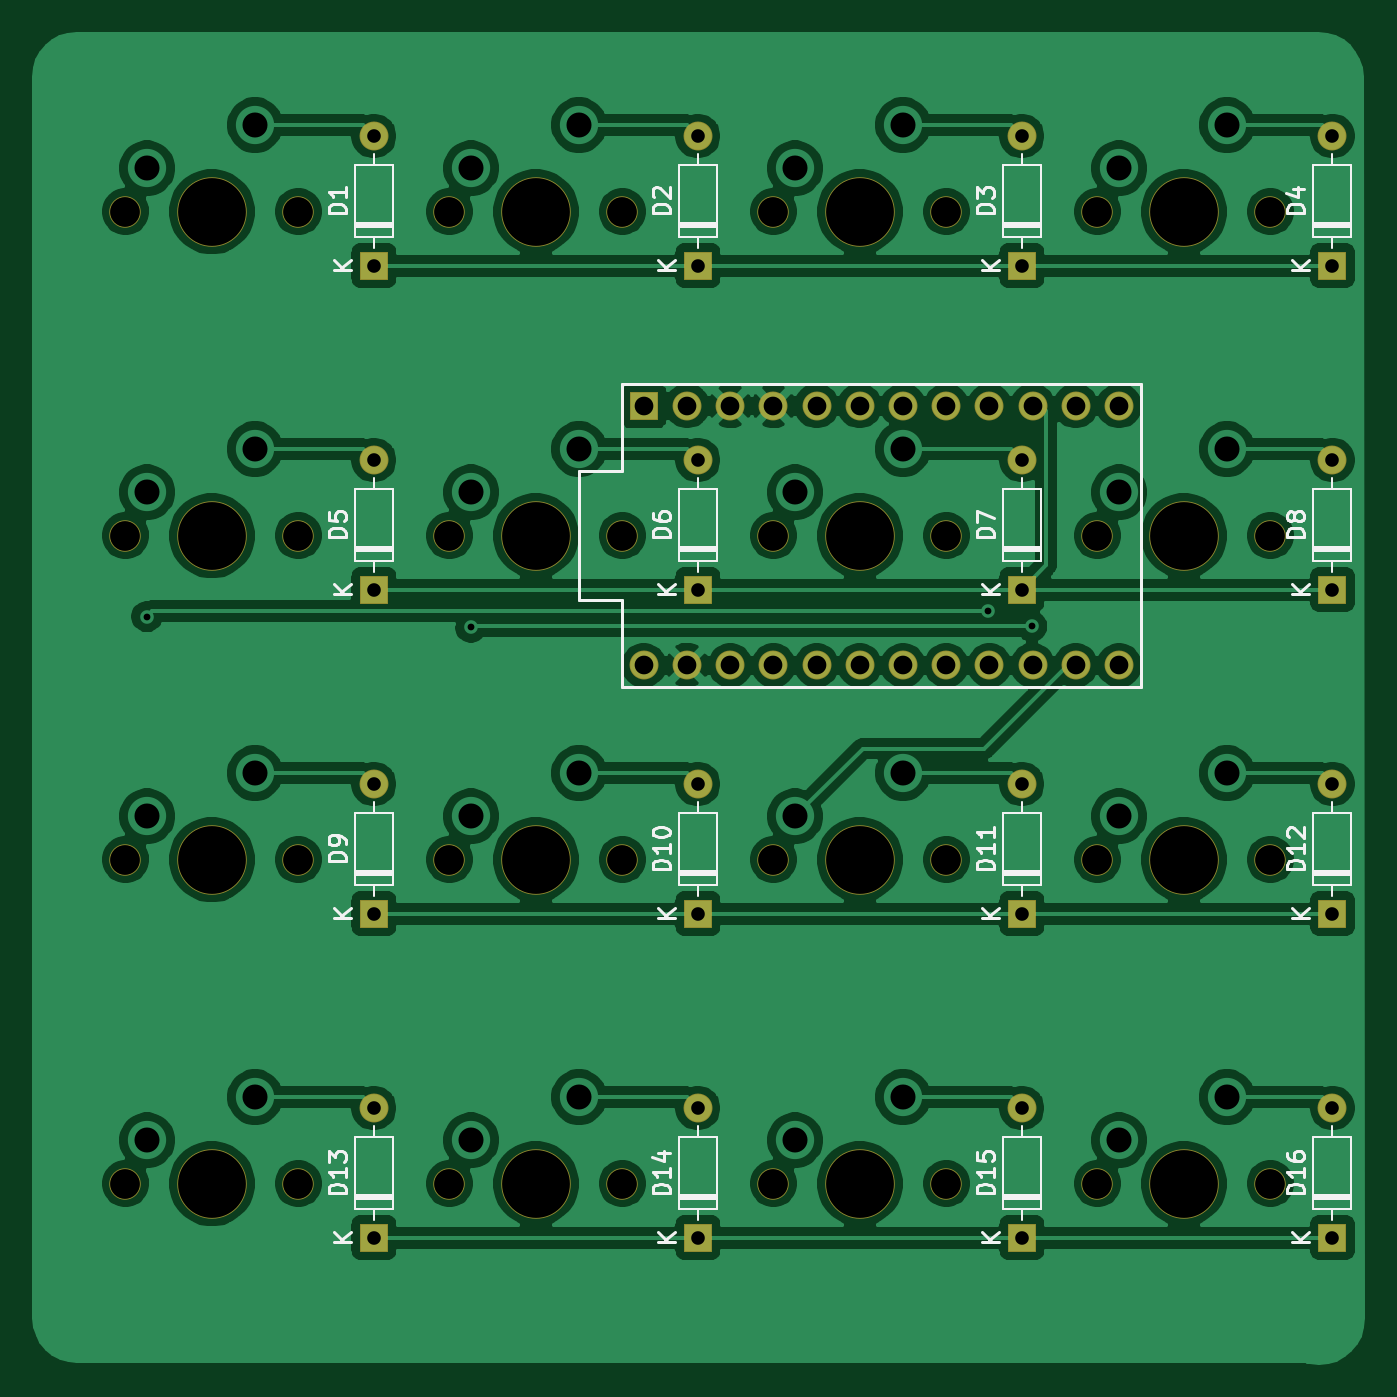
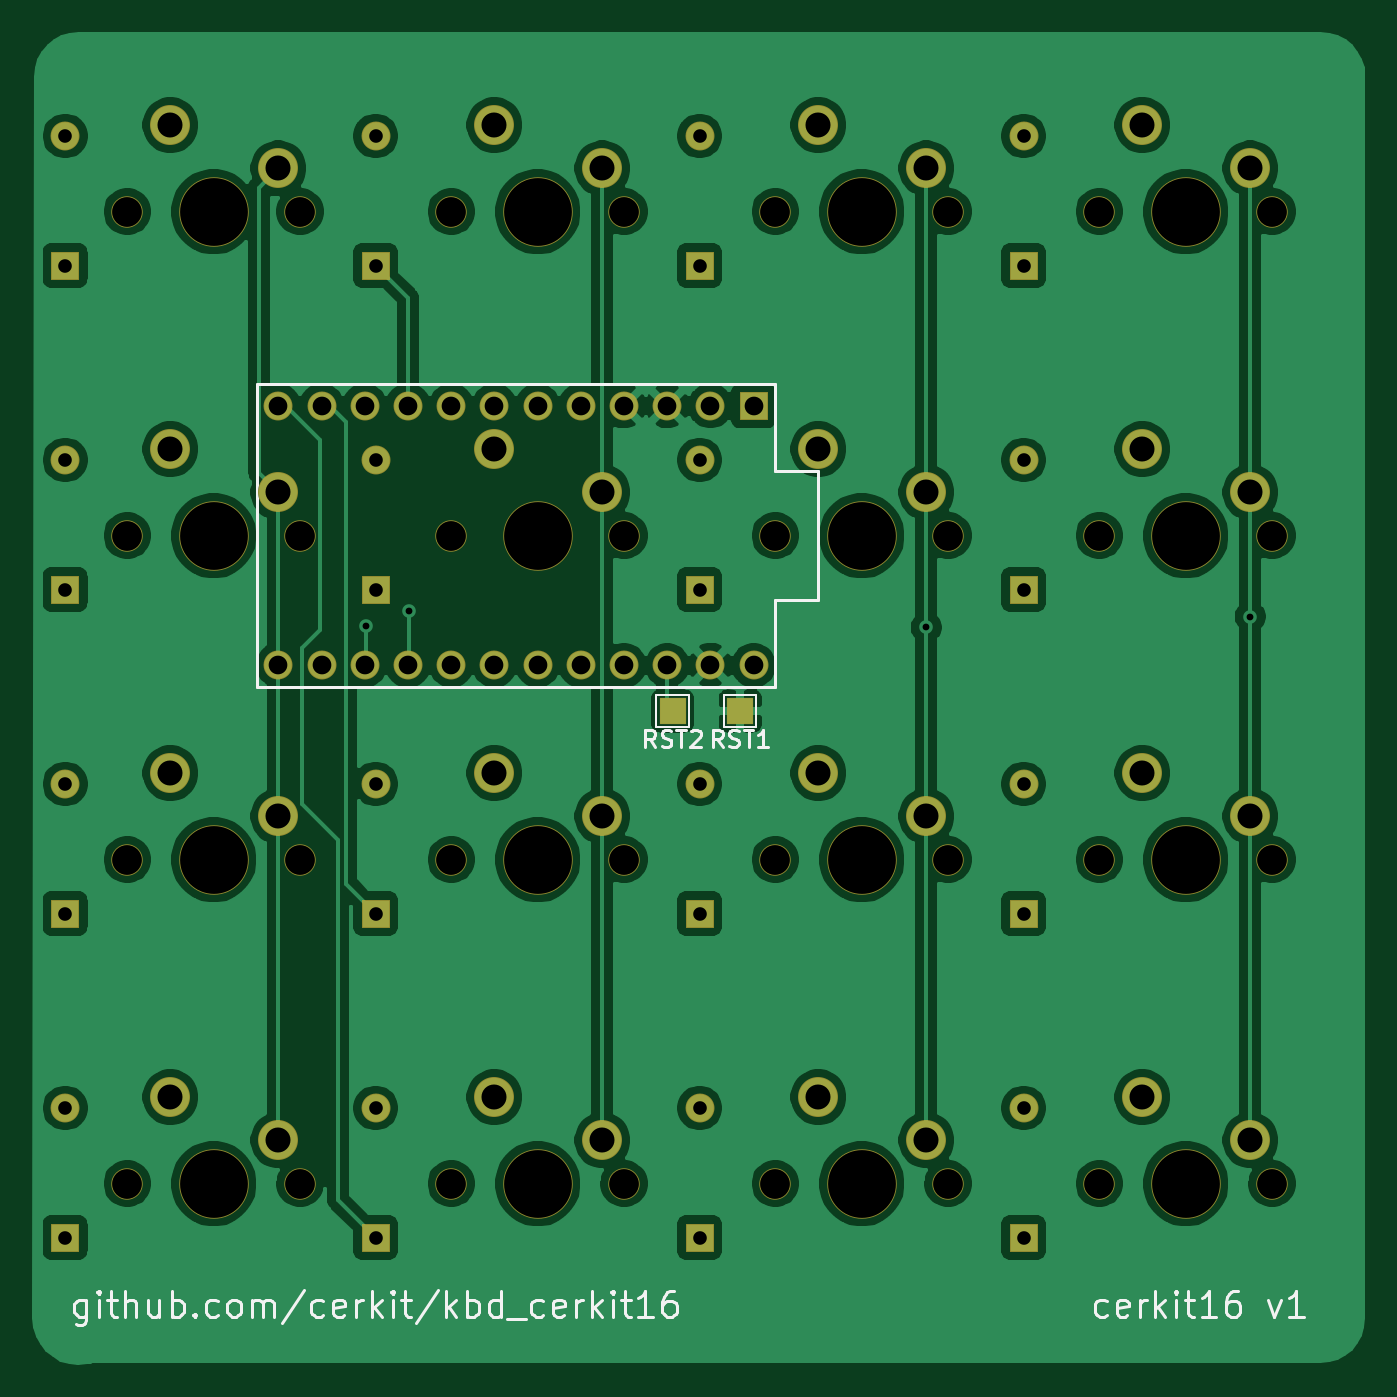
Circuit board: 10 layer files. Board 78.2 x 78.1 mm.
- bottom_copper: cerkit16-B_Cu.gbl (197066 bytes)
- bottom_mask: cerkit16-B_Mask.gbs (5096 bytes)
- paste: cerkit16-B_Paste.gbp (459 bytes)
- bottom_silk: cerkit16-B_SilkS.gbo (17930 bytes)
- top_copper: cerkit16-F_Cu.gtl (215394 bytes)
- top_mask: cerkit16-F_Mask.gts (4022 bytes)
- paste: cerkit16-F_Paste.gtp (459 bytes)
- top_silk: cerkit16-F_SilkS.gto (25965 bytes)
- drill: cerkit16-NPTH.drl (1015 bytes)
- drill: cerkit16-PTH.drl (1648 bytes)

=== bottom_copper: cerkit16-B_Cu.gbl (197066 bytes, source omitted) ===
=== bottom_mask: cerkit16-B_Mask.gbs ===
%TF.GenerationSoftware,KiCad,Pcbnew,(5.1.6)-1*%
%TF.CreationDate,2020-05-27T10:41:01-05:00*%
%TF.ProjectId,cerkit16,6365726b-6974-4313-962e-6b696361645f,rev?*%
%TF.SameCoordinates,Original*%
%TF.FileFunction,Soldermask,Bot*%
%TF.FilePolarity,Negative*%
%FSLAX46Y46*%
G04 Gerber Fmt 4.6, Leading zero omitted, Abs format (unit mm)*
G04 Created by KiCad (PCBNEW (5.1.6)-1) date 2020-05-27 10:41:01*
%MOMM*%
%LPD*%
G01*
G04 APERTURE LIST*
%ADD10C,2.350000*%
%ADD11C,4.087800*%
%ADD12C,1.850000*%
%ADD13R,1.600000X1.600000*%
%ADD14C,1.700000*%
%ADD15R,1.700000X1.700000*%
%ADD16O,1.700000X1.700000*%
G04 APERTURE END LIST*
D10*
%TO.C,MX8*%
X108902500Y-55245000D03*
D11*
X106362500Y-60325000D03*
D10*
X102552500Y-57785000D03*
D12*
X101282500Y-60325000D03*
X111442500Y-60325000D03*
%TD*%
D10*
%TO.C,MX11*%
X89852500Y-74295000D03*
D11*
X87312500Y-79375000D03*
D10*
X83502500Y-76835000D03*
D12*
X82232500Y-79375000D03*
X92392500Y-79375000D03*
%TD*%
D13*
%TO.C,RST2*%
X79375000Y-70643750D03*
%TD*%
%TO.C,RST1*%
X75406250Y-70643750D03*
%TD*%
D14*
%TO.C,U1*%
X74612500Y-67945000D03*
X77152500Y-67945000D03*
X79692500Y-67945000D03*
X82232500Y-67945000D03*
X84772500Y-67945000D03*
X87312500Y-67945000D03*
X89852500Y-67945000D03*
X92392500Y-67945000D03*
X94932500Y-67945000D03*
X97472500Y-67945000D03*
X100012500Y-67945000D03*
X102552500Y-67945000D03*
X102552500Y-52705000D03*
X100012500Y-52705000D03*
X97472500Y-52705000D03*
X94932500Y-52705000D03*
X92392500Y-52705000D03*
X89852500Y-52705000D03*
X87312500Y-52705000D03*
X84772500Y-52705000D03*
X82232500Y-52705000D03*
X79692500Y-52705000D03*
X77152500Y-52705000D03*
D15*
X74612500Y-52705000D03*
%TD*%
D10*
%TO.C,MX16*%
X108902500Y-93345000D03*
D11*
X106362500Y-98425000D03*
D10*
X102552500Y-95885000D03*
D12*
X101282500Y-98425000D03*
X111442500Y-98425000D03*
%TD*%
D10*
%TO.C,MX15*%
X89852500Y-93345000D03*
D11*
X87312500Y-98425000D03*
D10*
X83502500Y-95885000D03*
D12*
X82232500Y-98425000D03*
X92392500Y-98425000D03*
%TD*%
D10*
%TO.C,MX14*%
X70802500Y-93345000D03*
D11*
X68262500Y-98425000D03*
D10*
X64452500Y-95885000D03*
D12*
X63182500Y-98425000D03*
X73342500Y-98425000D03*
%TD*%
D10*
%TO.C,MX13*%
X51752500Y-93345000D03*
D11*
X49212500Y-98425000D03*
D10*
X45402500Y-95885000D03*
D12*
X44132500Y-98425000D03*
X54292500Y-98425000D03*
%TD*%
D10*
%TO.C,MX12*%
X108902500Y-74295000D03*
D11*
X106362500Y-79375000D03*
D10*
X102552500Y-76835000D03*
D12*
X101282500Y-79375000D03*
X111442500Y-79375000D03*
%TD*%
D10*
%TO.C,MX10*%
X70802500Y-74295000D03*
D11*
X68262500Y-79375000D03*
D10*
X64452500Y-76835000D03*
D12*
X63182500Y-79375000D03*
X73342500Y-79375000D03*
%TD*%
D10*
%TO.C,MX9*%
X51752500Y-74295000D03*
D11*
X49212500Y-79375000D03*
D10*
X45402500Y-76835000D03*
D12*
X44132500Y-79375000D03*
X54292500Y-79375000D03*
%TD*%
D10*
%TO.C,MX7*%
X89852500Y-55245000D03*
D11*
X87312500Y-60325000D03*
D10*
X83502500Y-57785000D03*
D12*
X82232500Y-60325000D03*
X92392500Y-60325000D03*
%TD*%
D10*
%TO.C,MX6*%
X70802500Y-55245000D03*
D11*
X68262500Y-60325000D03*
D10*
X64452500Y-57785000D03*
D12*
X63182500Y-60325000D03*
X73342500Y-60325000D03*
%TD*%
D10*
%TO.C,MX5*%
X51752500Y-55245000D03*
D11*
X49212500Y-60325000D03*
D10*
X45402500Y-57785000D03*
D12*
X44132500Y-60325000D03*
X54292500Y-60325000D03*
%TD*%
D10*
%TO.C,MX4*%
X108902500Y-36195000D03*
D11*
X106362500Y-41275000D03*
D10*
X102552500Y-38735000D03*
D12*
X101282500Y-41275000D03*
X111442500Y-41275000D03*
%TD*%
D10*
%TO.C,MX3*%
X89852500Y-36195000D03*
D11*
X87312500Y-41275000D03*
D10*
X83502500Y-38735000D03*
D12*
X82232500Y-41275000D03*
X92392500Y-41275000D03*
%TD*%
D10*
%TO.C,MX2*%
X70802500Y-36195000D03*
D11*
X68262500Y-41275000D03*
D10*
X64452500Y-38735000D03*
D12*
X63182500Y-41275000D03*
X73342500Y-41275000D03*
%TD*%
D10*
%TO.C,MX1*%
X51752500Y-36195000D03*
D11*
X49212500Y-41275000D03*
D10*
X45402500Y-38735000D03*
D12*
X44132500Y-41275000D03*
X54292500Y-41275000D03*
%TD*%
D16*
%TO.C,D16*%
X115093750Y-93980000D03*
D15*
X115093750Y-101600000D03*
%TD*%
D16*
%TO.C,D15*%
X96837500Y-93980000D03*
D15*
X96837500Y-101600000D03*
%TD*%
D16*
%TO.C,D14*%
X77787500Y-93980000D03*
D15*
X77787500Y-101600000D03*
%TD*%
D16*
%TO.C,D13*%
X58737500Y-93980000D03*
D15*
X58737500Y-101600000D03*
%TD*%
D16*
%TO.C,D12*%
X115093750Y-74930000D03*
D15*
X115093750Y-82550000D03*
%TD*%
D16*
%TO.C,D11*%
X96837500Y-74930000D03*
D15*
X96837500Y-82550000D03*
%TD*%
D16*
%TO.C,D10*%
X77787500Y-74930000D03*
D15*
X77787500Y-82550000D03*
%TD*%
D16*
%TO.C,D9*%
X58737500Y-74930000D03*
D15*
X58737500Y-82550000D03*
%TD*%
D16*
%TO.C,D8*%
X115093750Y-55880000D03*
D15*
X115093750Y-63500000D03*
%TD*%
D16*
%TO.C,D7*%
X96837500Y-55880000D03*
D15*
X96837500Y-63500000D03*
%TD*%
D16*
%TO.C,D6*%
X77787500Y-55880000D03*
D15*
X77787500Y-63500000D03*
%TD*%
D16*
%TO.C,D5*%
X58737500Y-55880000D03*
D15*
X58737500Y-63500000D03*
%TD*%
D16*
%TO.C,D4*%
X115093750Y-36830000D03*
D15*
X115093750Y-44450000D03*
%TD*%
D16*
%TO.C,D3*%
X96837500Y-36830000D03*
D15*
X96837500Y-44450000D03*
%TD*%
D16*
%TO.C,D2*%
X77787500Y-36830000D03*
D15*
X77787500Y-44450000D03*
%TD*%
D16*
%TO.C,D1*%
X58737500Y-36830000D03*
D15*
X58737500Y-44450000D03*
%TD*%
M02*

=== paste: cerkit16-B_Paste.gbp ===
%TF.GenerationSoftware,KiCad,Pcbnew,(5.1.6)-1*%
%TF.CreationDate,2020-05-27T10:41:01-05:00*%
%TF.ProjectId,cerkit16,6365726b-6974-4313-962e-6b696361645f,rev?*%
%TF.SameCoordinates,Original*%
%TF.FileFunction,Paste,Bot*%
%TF.FilePolarity,Positive*%
%FSLAX46Y46*%
G04 Gerber Fmt 4.6, Leading zero omitted, Abs format (unit mm)*
G04 Created by KiCad (PCBNEW (5.1.6)-1) date 2020-05-27 10:41:01*
%MOMM*%
%LPD*%
G01*
G04 APERTURE LIST*
G04 APERTURE END LIST*
M02*

=== bottom_silk: cerkit16-B_SilkS.gbo (17930 bytes, source omitted) ===
=== top_copper: cerkit16-F_Cu.gtl (215394 bytes, source omitted) ===
=== top_mask: cerkit16-F_Mask.gts ===
%TF.GenerationSoftware,KiCad,Pcbnew,(5.1.6)-1*%
%TF.CreationDate,2020-05-27T10:41:01-05:00*%
%TF.ProjectId,cerkit16,6365726b-6974-4313-962e-6b696361645f,rev?*%
%TF.SameCoordinates,Original*%
%TF.FileFunction,Soldermask,Top*%
%TF.FilePolarity,Negative*%
%FSLAX46Y46*%
G04 Gerber Fmt 4.6, Leading zero omitted, Abs format (unit mm)*
G04 Created by KiCad (PCBNEW (5.1.6)-1) date 2020-05-27 10:41:01*
%MOMM*%
%LPD*%
G01*
G04 APERTURE LIST*
%ADD10C,4.087800*%
%ADD11C,1.850000*%
%ADD12C,1.700000*%
%ADD13R,1.700000X1.700000*%
%ADD14O,1.700000X1.700000*%
G04 APERTURE END LIST*
D10*
%TO.C,MX8*%
X106362500Y-60325000D03*
D11*
X101282500Y-60325000D03*
X111442500Y-60325000D03*
%TD*%
D10*
%TO.C,MX11*%
X87312500Y-79375000D03*
D11*
X82232500Y-79375000D03*
X92392500Y-79375000D03*
%TD*%
D12*
%TO.C,U1*%
X74612500Y-67945000D03*
X77152500Y-67945000D03*
X79692500Y-67945000D03*
X82232500Y-67945000D03*
X84772500Y-67945000D03*
X87312500Y-67945000D03*
X89852500Y-67945000D03*
X92392500Y-67945000D03*
X94932500Y-67945000D03*
X97472500Y-67945000D03*
X100012500Y-67945000D03*
X102552500Y-67945000D03*
X102552500Y-52705000D03*
X100012500Y-52705000D03*
X97472500Y-52705000D03*
X94932500Y-52705000D03*
X92392500Y-52705000D03*
X89852500Y-52705000D03*
X87312500Y-52705000D03*
X84772500Y-52705000D03*
X82232500Y-52705000D03*
X79692500Y-52705000D03*
X77152500Y-52705000D03*
D13*
X74612500Y-52705000D03*
%TD*%
D10*
%TO.C,MX16*%
X106362500Y-98425000D03*
D11*
X101282500Y-98425000D03*
X111442500Y-98425000D03*
%TD*%
D10*
%TO.C,MX15*%
X87312500Y-98425000D03*
D11*
X82232500Y-98425000D03*
X92392500Y-98425000D03*
%TD*%
D10*
%TO.C,MX14*%
X68262500Y-98425000D03*
D11*
X63182500Y-98425000D03*
X73342500Y-98425000D03*
%TD*%
D10*
%TO.C,MX13*%
X49212500Y-98425000D03*
D11*
X44132500Y-98425000D03*
X54292500Y-98425000D03*
%TD*%
D10*
%TO.C,MX12*%
X106362500Y-79375000D03*
D11*
X101282500Y-79375000D03*
X111442500Y-79375000D03*
%TD*%
D10*
%TO.C,MX10*%
X68262500Y-79375000D03*
D11*
X63182500Y-79375000D03*
X73342500Y-79375000D03*
%TD*%
D10*
%TO.C,MX9*%
X49212500Y-79375000D03*
D11*
X44132500Y-79375000D03*
X54292500Y-79375000D03*
%TD*%
D10*
%TO.C,MX7*%
X87312500Y-60325000D03*
D11*
X82232500Y-60325000D03*
X92392500Y-60325000D03*
%TD*%
D10*
%TO.C,MX6*%
X68262500Y-60325000D03*
D11*
X63182500Y-60325000D03*
X73342500Y-60325000D03*
%TD*%
D10*
%TO.C,MX5*%
X49212500Y-60325000D03*
D11*
X44132500Y-60325000D03*
X54292500Y-60325000D03*
%TD*%
D10*
%TO.C,MX4*%
X106362500Y-41275000D03*
D11*
X101282500Y-41275000D03*
X111442500Y-41275000D03*
%TD*%
D10*
%TO.C,MX3*%
X87312500Y-41275000D03*
D11*
X82232500Y-41275000D03*
X92392500Y-41275000D03*
%TD*%
D10*
%TO.C,MX2*%
X68262500Y-41275000D03*
D11*
X63182500Y-41275000D03*
X73342500Y-41275000D03*
%TD*%
D10*
%TO.C,MX1*%
X49212500Y-41275000D03*
D11*
X44132500Y-41275000D03*
X54292500Y-41275000D03*
%TD*%
D14*
%TO.C,D16*%
X115093750Y-93980000D03*
D13*
X115093750Y-101600000D03*
%TD*%
D14*
%TO.C,D15*%
X96837500Y-93980000D03*
D13*
X96837500Y-101600000D03*
%TD*%
D14*
%TO.C,D14*%
X77787500Y-93980000D03*
D13*
X77787500Y-101600000D03*
%TD*%
D14*
%TO.C,D13*%
X58737500Y-93980000D03*
D13*
X58737500Y-101600000D03*
%TD*%
D14*
%TO.C,D12*%
X115093750Y-74930000D03*
D13*
X115093750Y-82550000D03*
%TD*%
D14*
%TO.C,D11*%
X96837500Y-74930000D03*
D13*
X96837500Y-82550000D03*
%TD*%
D14*
%TO.C,D10*%
X77787500Y-74930000D03*
D13*
X77787500Y-82550000D03*
%TD*%
D14*
%TO.C,D9*%
X58737500Y-74930000D03*
D13*
X58737500Y-82550000D03*
%TD*%
D14*
%TO.C,D8*%
X115093750Y-55880000D03*
D13*
X115093750Y-63500000D03*
%TD*%
D14*
%TO.C,D7*%
X96837500Y-55880000D03*
D13*
X96837500Y-63500000D03*
%TD*%
D14*
%TO.C,D6*%
X77787500Y-55880000D03*
D13*
X77787500Y-63500000D03*
%TD*%
D14*
%TO.C,D5*%
X58737500Y-55880000D03*
D13*
X58737500Y-63500000D03*
%TD*%
D14*
%TO.C,D4*%
X115093750Y-36830000D03*
D13*
X115093750Y-44450000D03*
%TD*%
D14*
%TO.C,D3*%
X96837500Y-36830000D03*
D13*
X96837500Y-44450000D03*
%TD*%
D14*
%TO.C,D2*%
X77787500Y-36830000D03*
D13*
X77787500Y-44450000D03*
%TD*%
D14*
%TO.C,D1*%
X58737500Y-36830000D03*
D13*
X58737500Y-44450000D03*
%TD*%
M02*

=== paste: cerkit16-F_Paste.gtp ===
%TF.GenerationSoftware,KiCad,Pcbnew,(5.1.6)-1*%
%TF.CreationDate,2020-05-27T10:41:01-05:00*%
%TF.ProjectId,cerkit16,6365726b-6974-4313-962e-6b696361645f,rev?*%
%TF.SameCoordinates,Original*%
%TF.FileFunction,Paste,Top*%
%TF.FilePolarity,Positive*%
%FSLAX46Y46*%
G04 Gerber Fmt 4.6, Leading zero omitted, Abs format (unit mm)*
G04 Created by KiCad (PCBNEW (5.1.6)-1) date 2020-05-27 10:41:01*
%MOMM*%
%LPD*%
G01*
G04 APERTURE LIST*
G04 APERTURE END LIST*
M02*

=== top_silk: cerkit16-F_SilkS.gto (25965 bytes, source omitted) ===
=== drill: cerkit16-NPTH.drl ===
M48
; DRILL file {KiCad (5.1.6)-1} date 05/27/20 10:40:57
; FORMAT={-:-/ absolute / inch / decimal}
; #@! TF.CreationDate,2020-05-27T10:40:57-05:00
; #@! TF.GenerationSoftware,Kicad,Pcbnew,(5.1.6)-1
; #@! TF.FileFunction,NonPlated,1,2,NPTH
FMAT,2
INCH
T1C0.0689
T2C0.1570
%
G90
G05
T1
X3.2375Y-1.625
X2.8875Y-3.875
X2.4875Y-3.125
X2.8875Y-3.125
X2.4875Y-1.625
X2.8875Y-1.625
X3.9875Y-2.375
X4.3875Y-2.375
X3.9875Y-1.625
X4.3875Y-1.625
X2.4875Y-2.375
X2.8875Y-2.375
X3.2375Y-2.375
X3.6375Y-2.375
X1.7375Y-1.625
X2.1375Y-1.625
X1.7375Y-2.375
X2.1375Y-2.375
X3.2375Y-3.875
X3.6375Y-3.875
X3.9875Y-3.125
X4.3875Y-3.125
X1.7375Y-3.875
X2.1375Y-3.875
X1.7375Y-3.125
X2.1375Y-3.125
X3.6375Y-1.625
X2.4875Y-3.875
X3.2375Y-3.125
X3.6375Y-3.125
X3.9875Y-3.875
X4.3875Y-3.875
T2
X4.1875Y-1.625
X2.6875Y-2.375
X3.4375Y-2.375
X1.9375Y-1.625
X1.9375Y-2.375
X3.4375Y-3.875
X4.1875Y-3.125
X1.9375Y-3.875
X1.9375Y-3.125
X3.4375Y-1.625
X2.6875Y-3.875
X3.4375Y-3.125
X4.1875Y-3.875
X2.6875Y-3.125
X2.6875Y-1.625
X4.1875Y-2.375
T0
M30

=== drill: cerkit16-PTH.drl ===
M48
; DRILL file {KiCad (5.1.6)-1} date 05/27/20 10:40:57
; FORMAT={-:-/ absolute / inch / decimal}
; #@! TF.CreationDate,2020-05-27T10:40:57-05:00
; #@! TF.GenerationSoftware,Kicad,Pcbnew,(5.1.6)-1
; #@! TF.FileFunction,Plated,1,2,PTH
FMAT,2
INCH
T1C0.0157
T2C0.0315
T3C0.0433
T4C0.0579
%
G90
G05
T1
X1.7875Y-2.5625
X2.5375Y-2.5875
X3.735Y-2.55
X3.835Y-2.585
T2
X2.3125Y-2.95
X2.3125Y-3.25
X3.0625Y-1.45
X3.0625Y-1.75
X2.3125Y-3.7
X2.3125Y-4.0
X3.0625Y-2.95
X3.0625Y-3.25
X3.0625Y-2.2
X3.0625Y-2.5
X3.8125Y-1.45
X3.8125Y-1.75
X4.5312Y-2.95
X4.5312Y-3.25
X4.5312Y-1.45
X4.5312Y-1.75
X3.0625Y-3.7
X3.0625Y-4.0
X2.3125Y-1.45
X2.3125Y-1.75
X2.3125Y-2.2
X2.3125Y-2.5
X4.5312Y-2.2
X4.5312Y-2.5
X3.8125Y-2.2
X3.8125Y-2.5
X3.8125Y-3.7
X3.8125Y-4.0
X4.5312Y-3.7
X4.5312Y-4.0
X3.8125Y-2.95
X3.8125Y-3.25
T3
X2.9375Y-2.075
X2.9375Y-2.675
X3.0375Y-2.075
X3.0375Y-2.675
X3.1375Y-2.075
X3.1375Y-2.675
X3.2375Y-2.075
X3.2375Y-2.675
X3.3375Y-2.075
X3.3375Y-2.675
X3.4375Y-2.075
X3.4375Y-2.675
X3.5375Y-2.075
X3.5375Y-2.675
X3.6375Y-2.075
X3.6375Y-2.675
X3.7375Y-2.075
X3.7375Y-2.675
X3.8375Y-2.075
X3.8375Y-2.675
X3.9375Y-2.075
X3.9375Y-2.675
X4.0375Y-2.075
X4.0375Y-2.675
T4
X1.7875Y-3.775
X2.0375Y-3.675
X1.7875Y-3.025
X2.0375Y-2.925
X3.2875Y-1.525
X3.5375Y-1.425
X2.5375Y-3.775
X2.7875Y-3.675
X3.2875Y-3.025
X3.5375Y-2.925
X4.0375Y-3.775
X4.2875Y-3.675
X2.5375Y-3.025
X2.7875Y-2.925
X2.5375Y-1.525
X2.7875Y-1.425
X4.0375Y-2.275
X4.2875Y-2.175
X4.0375Y-1.525
X4.2875Y-1.425
X2.5375Y-2.275
X2.7875Y-2.175
X3.2875Y-2.275
X3.5375Y-2.175
X1.7875Y-1.525
X2.0375Y-1.425
X1.7875Y-2.275
X2.0375Y-2.175
X3.2875Y-3.775
X3.5375Y-3.675
X4.0375Y-3.025
X4.2875Y-2.925
T0
M30
